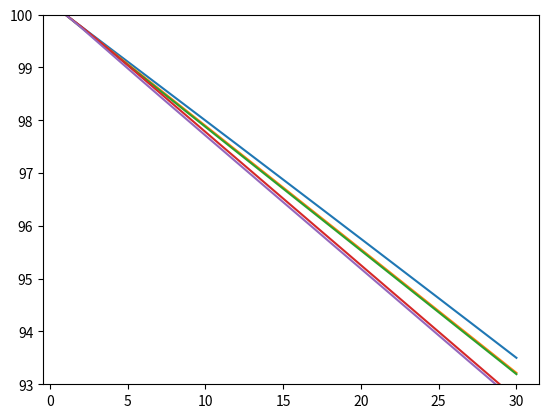

Write the Python code that produced this figure.
import matplotlib.pyplot as plt
import numpy as np

plt.plot(np.arange(1, 31), [100.000, 99.777, 99.555, 99.332, 99.110, 98.887, 98.664, 98.441, 98.218, 97.995, 97.771, 97.548, 97.324, 97.100, 96.876, 96.652, 96.428, 96.204, 95.979, 95.755, 95.530, 95.305, 95.080, 94.855, 94.630, 94.404, 94.179, 93.953, 93.727, 93.501])
plt.plot(np.arange(1, 31), [100.000, 99.767,99.533,99.299,99.065,98.831,98.597,98.363,98.129,97.895,97.661,97.427,97.194,96.960,96.726,96.492,96.258,96.025,95.791,95.557,95.323,95.089,94.855,94.621,94.387,94.153,93.919,93.685,93.451,93.216])
plt.plot(np.arange(1, 31), [100.000, 99.761, 99.523,99.286,99.050,98.815,98.579,98.344,98.109,97.875,97.640,97.406,97.172,96.938,96.704,96.470,96.236,96.002,95.768,95.534,95.300,95.066,94.832,94.598,94.364,94.129,93.895,93.661,93.427,93.192])
plt.plot(np.arange(1, 31), [100.000,99.777,99.538,99.291,99.041,98.789,98.537,98.284,98.032,97.779,97.526,97.274,97.022,96.769,96.517,96.265,96.012,95.760,95.508,95.255,95.003,94.750,94.498,94.245,93.993,93.740,93.487,93.234,92.981,92.728])
plt.plot(np.arange(1, 31), [100.000,99.757,99.499,99.241,98.983,98.727,98.472,98.218,97.965,97.711,97.459,97.206,96.954,96.701,96.449,96.197,95.945,95.692,95.440,95.188,94.936,94.684,94.431,94.179,93.926,93.674,93.421,93.169,92.916,92.663])
plt.ylim(93, 100)
plt.show()